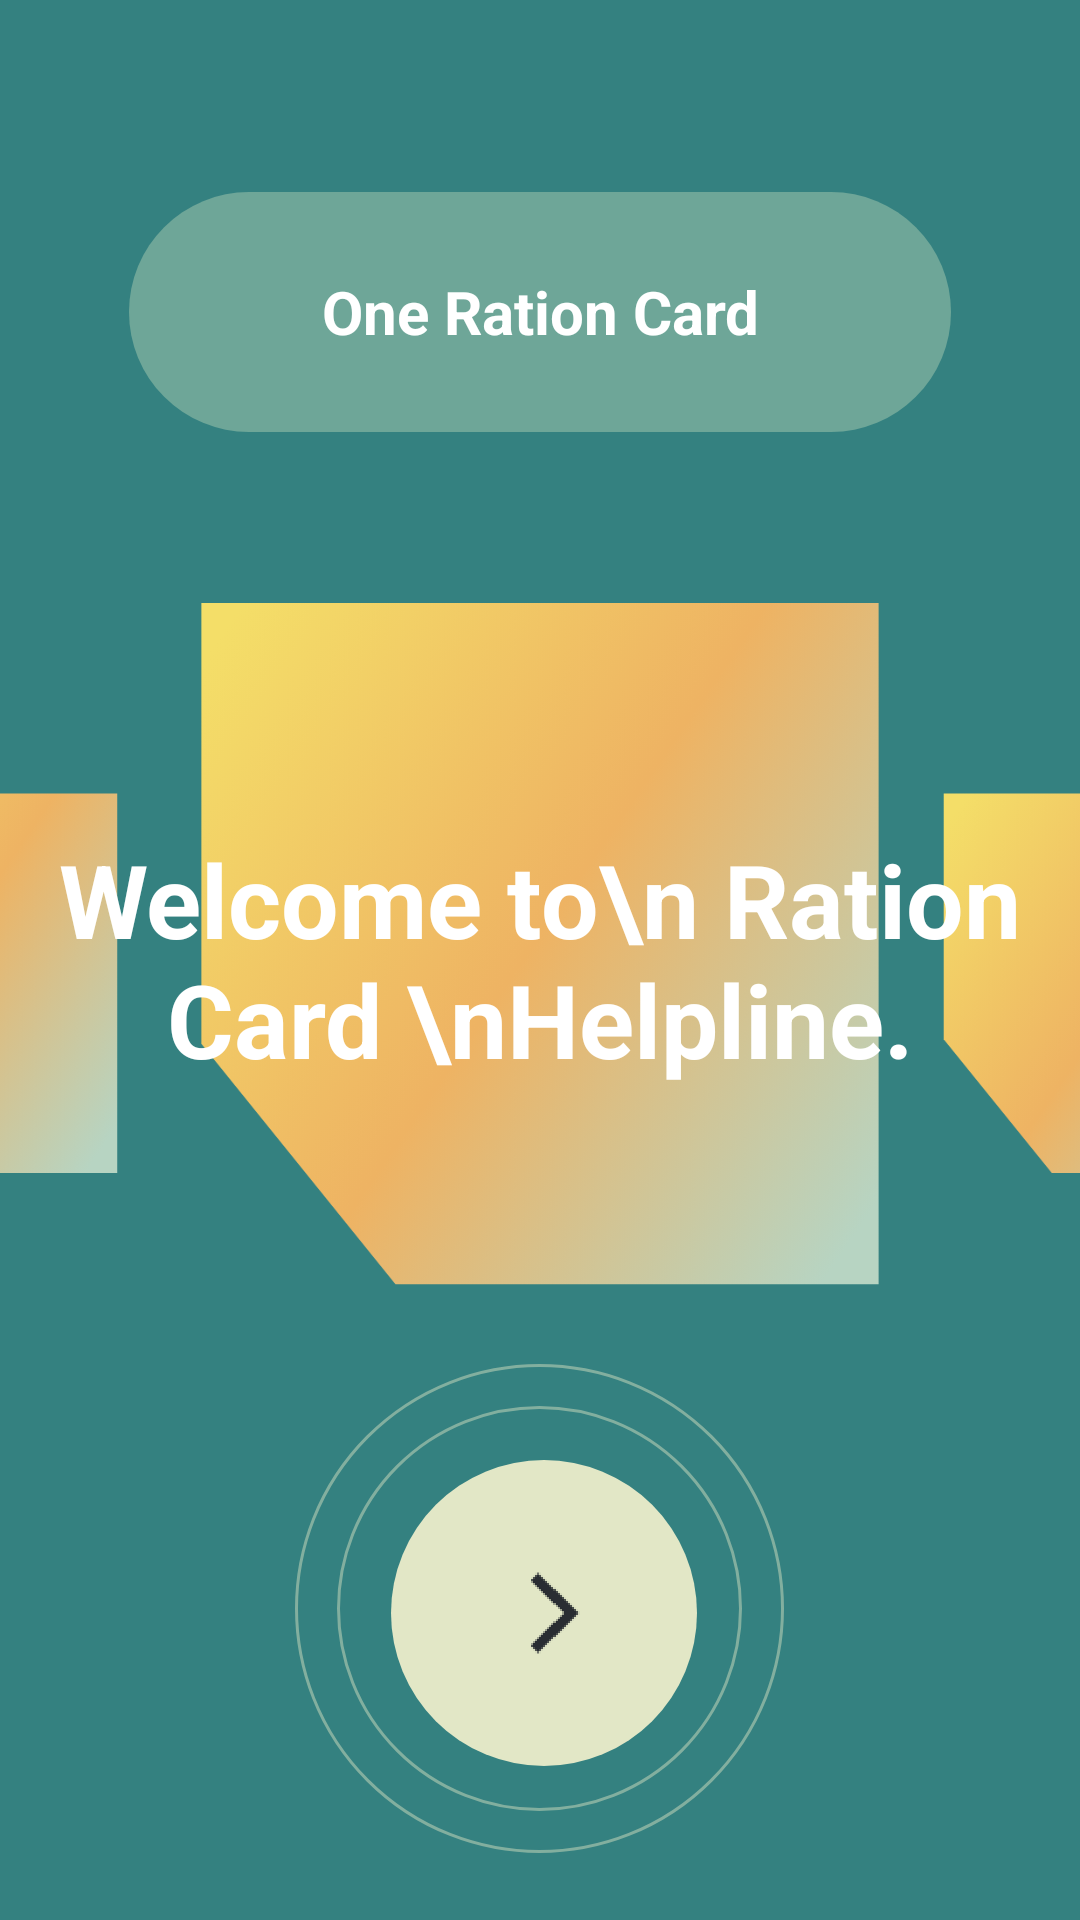

This screen was rendered from an Android layout file. Write that file and the resources it references.
<!-- AndroidManifest.xml: application theme AppTheme.NoActionBar -->
<!-- res/layout/activity_splash.xml -->
<?xml version="1.0" encoding="utf-8"?>
<RelativeLayout
    xmlns:android="http://schemas.android.com/apk/res/android"
    xmlns:app="http://schemas.android.com/apk/res-auto"
    xmlns:tools="http://schemas.android.com/tools"
    android:layout_width="match_parent"
    android:layout_height="match_parent"
    tools:context=".SplashActivity"
    android:background="@color/greenDark">

    <TextView
        android:paddingEnd="64dp"
        android:paddingStart="64dp"
        android:textColor="@color/white"
        android:textSize="20sp"
        android:padding="10dp"
        android:layout_marginTop="64dp"
        android:paddingBottom="16dp"
        android:paddingTop="16dp"
        android:textStyle="bold"
        android:gravity="center"
        android:layout_centerHorizontal="true"
        android:text="@string/app_name"
        android:background="@drawable/green_back"
        android:layout_width="wrap_content"
        android:layout_height="80dp"/>

    <RelativeLayout
        android:id="@+id/relative"
        android:background="@drawable/rectangle"
        android:layout_centerInParent="true"
        android:layout_width="match_parent"
        android:layout_height="wrap_content">

        <TextView
            android:textStyle="bold"
            android:textSize="34sp"
            android:textColor="@color/white"
            android:textAlignment="center"
            android:text="Welcome to\n Ration Card \nHelpline."
            android:layout_centerInParent="true"
            android:layout_width="wrap_content"
            android:layout_height="wrap_content"/>

    </RelativeLayout>


    <ImageView
        android:id="@+id/btnContinue"
        android:layout_centerHorizontal="true"
        android:layout_marginTop="16dp"
        android:layout_below="@id/relative"
        android:src="@drawable/circle_1"
        android:layout_width="wrap_content"
        android:layout_height="wrap_content"/>

</RelativeLayout>
<!-- resources referenced by this layout -->
<resources>
  <color name="greenDark">#348180</color>
  <color name="white">#FFFFFF</color>
  <!-- drawable circle_1: png bitmap (drawable-hdpi, 21554 bytes) -->
  <!-- drawable green_back (drawable) -->
  <?xml version="1.0" encoding="utf-8"?>
  <selector xmlns:android="http://schemas.android.com/apk/res/android">
  
      <item>
  
          <shape
              android:shape="rectangle">
  
              <solid
                  android:color="#6EA698"/>
  
              <corners
                  android:radius="100dp"/>
  
          </shape>
  
      </item>
  
  </selector>
  <!-- drawable rectangle: png bitmap (drawable-hdpi, 102197 bytes) -->
  <string name="app_name">One Ration Card</string>
  <style name="AppTheme.NoActionBar">
          <item name="windowActionBar">false</item>
          <item name="windowNoTitle">true</item>
      </style>
</resources>
